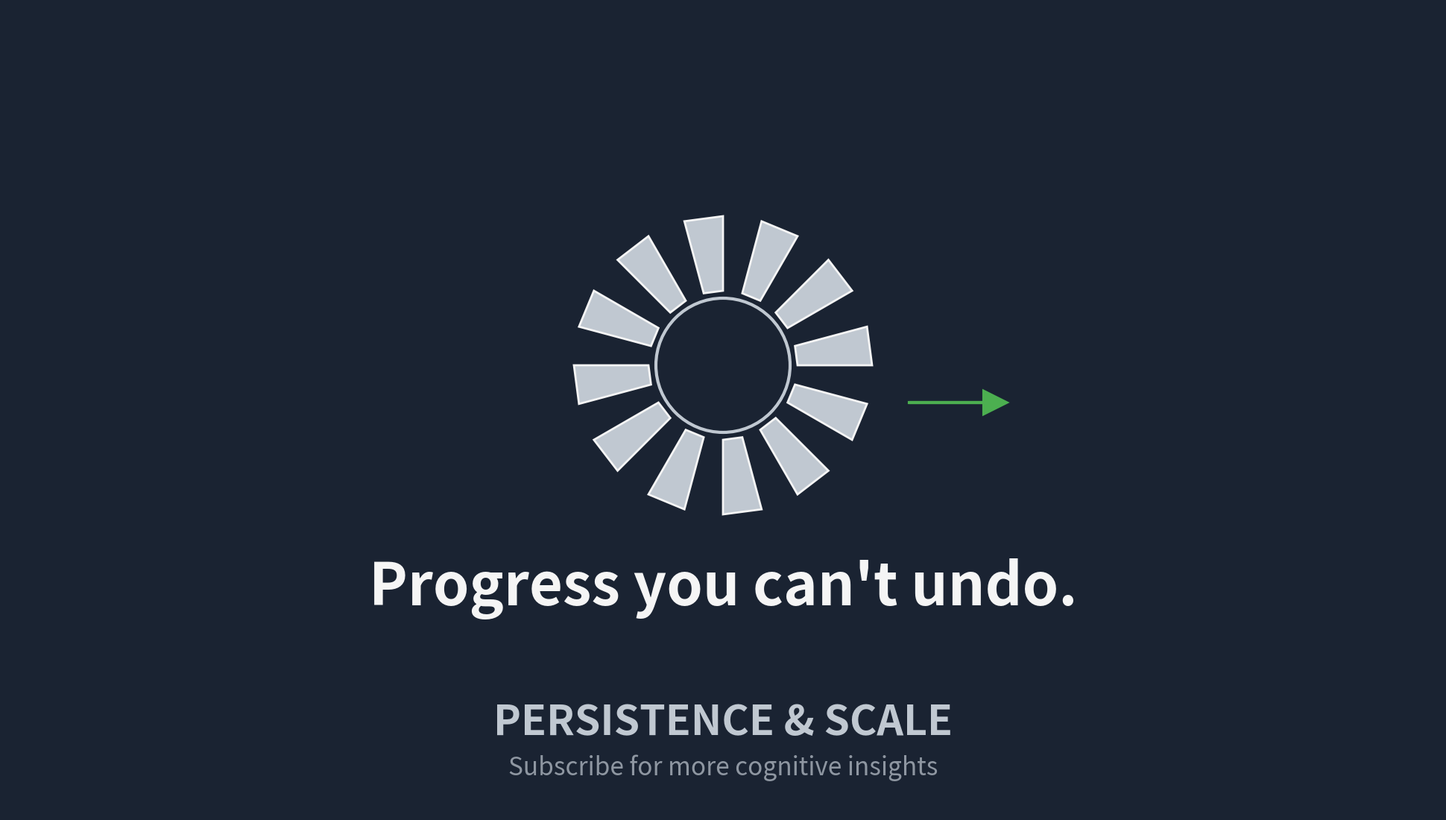

This figure's Python source:
import matplotlib.pyplot as plt
import matplotlib.patches as patches
import numpy as np

# Color palette
deep_navy = '#1a2332'
mechanical_silver = '#c0c8d1'
forward_green = '#4CAF50'
soft_white = '#f5f5f5'

fig, ax = plt.subplots(figsize=(19.2, 10.8), facecolor=deep_navy)
ax.set_xlim(0, 1920)
ax.set_ylim(0, 1080)
ax.axis('off')

# Central ratchet wheel (simplified, elegant)
center_x, center_y = 960, 600
outer_radius = 200
inner_radius = 100
num_teeth = 12

# Draw ratchet wheel
theta = np.linspace(0, 2*np.pi, num_teeth*2+1)
for i in range(num_teeth):
    angle1 = theta[2*i]
    angle2 = theta[2*i+1]
    
    # Outer tooth
    x_outer1 = center_x + outer_radius * np.cos(angle1)
    y_outer1 = center_y + outer_radius * np.sin(angle1)
    x_outer2 = center_x + outer_radius * np.cos(angle2)
    y_outer2 = center_y + outer_radius * np.sin(angle2)
    
    # Inner base
    x_inner1 = center_x + inner_radius * np.cos(angle1)
    y_inner1 = center_y + inner_radius * np.sin(angle1)
    x_inner2 = center_x + inner_radius * np.cos(angle2)
    y_inner2 = center_y + inner_radius * np.sin(angle2)
    
    # Draw tooth
    tooth = plt.Polygon([
        [x_inner1, y_inner1],
        [x_outer1, y_outer1],
        [x_outer2, y_outer2],
        [x_inner2, y_inner2]
    ], facecolor=mechanical_silver, edgecolor=soft_white, linewidth=2)
    ax.add_patch(tooth)

# Center circle
center_circle = plt.Circle((center_x, center_y), inner_radius-10,
                          facecolor=deep_navy, edgecolor=mechanical_silver, linewidth=3)
ax.add_patch(center_circle)

# Forward arrow
arrow_y = center_y - 50
ax.arrow(center_x + 250, arrow_y, 100, 0,
        head_width=30, head_length=30, fc=forward_green, ec=forward_green,
        linewidth=3)

# Main quote
ax.text(960, 300, 'Progress you can\'t undo.', 
        fontsize=56, color=soft_white, weight='bold',
        ha='center', va='center', fontfamily='sans-serif',
        style='italic')

# Channel name at bottom
ax.text(960, 120, 'PERSISTENCE & SCALE', 
        fontsize=40, color=mechanical_silver, weight='bold',
        ha='center', va='center', fontfamily='sans-serif')

# Subtle subtitle
ax.text(960, 60, 'Subscribe for more cognitive insights', 
        fontsize=24, color=mechanical_silver, alpha=0.7,
        ha='center', va='center', fontfamily='sans-serif')

plt.tight_layout(pad=0)
plt.savefig('frame10_closing.png', dpi=100, bbox_inches='tight',
            pad_inches=0, facecolor=deep_navy)
plt.close()
print("✅ Frame 10 created: Closing card")
